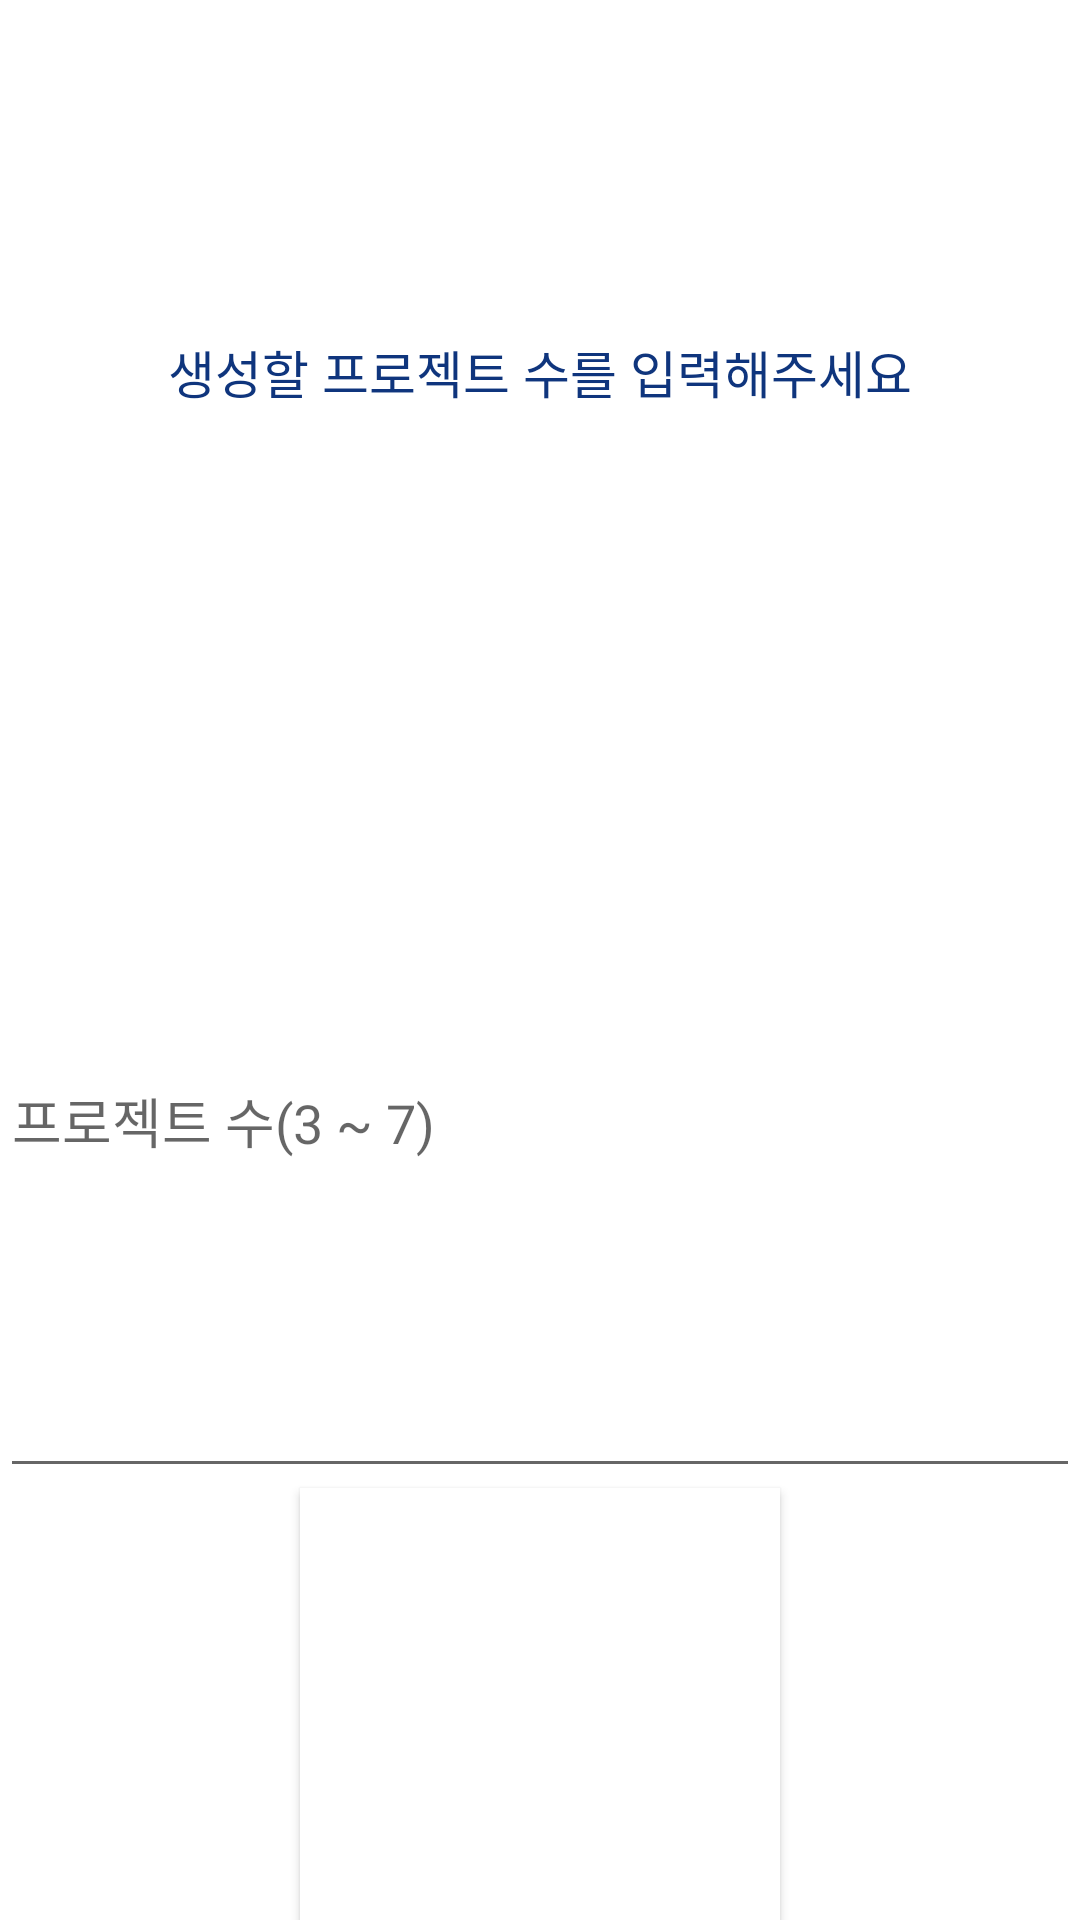

Android layout source for this screen:
<!-- AndroidManifest.xml: application theme AppTheme -->
<!-- res/layout/activity_add_project_num.xml -->
<?xml version="1.0" encoding="utf-8"?>
<LinearLayout xmlns:android="http://schemas.android.com/apk/res/android"
    xmlns:tools="http://schemas.android.com/tools"
    android:layout_width="300dp"
    android:layout_height="150dp"
    android:orientation="vertical"
    android:background="#FFFFFF"
    tools:context=".AddProjectNum">

    <TextView
        android:layout_width="match_parent"
        android:layout_height="20dp"
        android:layout_weight="2"
        android:gravity="center"
        android:text="생성할 프로젝트 수를 입력해주세요"
        android:textColor="@color/colorPrimary"
        android:textSize="17dp" />

    <EditText
        android:id="@+id/edit_projectNum"
        android:layout_width="match_parent"
        android:layout_height="20dp"
        android:layout_weight="2"
        android:hint="프로젝트 수(3 ~ 7)"
        android:textColor="@android:color/black"/>

    <Button
        android:layout_width="match_parent"
        android:layout_height="30dp"
        android:layout_marginLeft="100dp"
        android:layout_marginRight="100dp"
        android:layout_weight="1"
        android:background="@color/colorAccent"
        android:gravity="center"
        android:onClick="Save"
        android:text="저장"
        android:textColor="@android:color/white" />



</LinearLayout>
<!-- resources referenced by this layout -->
<resources>
  <color name="colorAccent">#FFFFFF</color>
  <color name="colorPrimary">#0f357d</color>
  <style name="AppTheme" parent="Theme.AppCompat.Light.DarkActionBar">
          
          <item name="colorPrimary">@color/colorPrimary</item>
          <item name="colorPrimaryDark">@color/colorPrimaryDark</item>
          <item name="colorAccent">@color/colorAccent</item>
          <item name="windowNoTitle">true</item>
      </style>
  <color name="colorPrimaryDark">#773181</color>
</resources>
